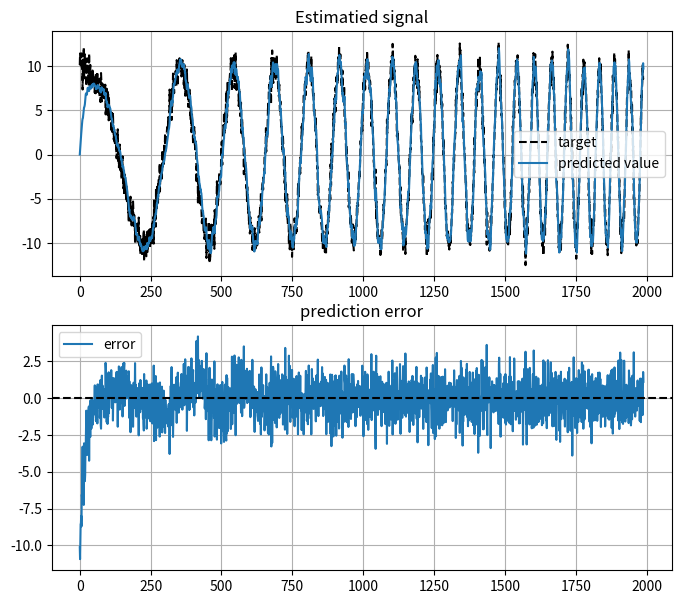

Python code for this plot: (Note: this script raises an exception after producing the figure.)
import sys
import numpy as np
import scipy.signal
import matplotlib.pyplot as plt


class AdaptiveFilterLMS:
    def __init__(self, filter_len=10, step_size=0.5):
        # self.Wt = np.squeeze(getattr(Wt, "A", Wt))
        self.weights = np.zeros((filter_len))
        self.step_size = step_size

    def estimate(self, X, y, mode="prediction"):

        if mode == "prediction":
            X = np.squeeze(getattr(X, "A", X))
            yest = self.weights.dot(X)
            c = (y - yest) / X.dot(X)
            self.weights += self.step_size * c * X

        elif mode == "cancelation":
            yest = self.weights * X
            e = y - yest
            c = e.dot(e) / X.dot(X)
            self.weights += self.step_size * c * X

        return yest


def get_chirp(n, f0=2, f1=40, t1=1):
    t = np.arange(n + 0.0) / n * t1

    return scipy.signal.chirp(t, f0, t1, f1)
    # return np.cos(2 * np.pi * f1 * t) + np.cos(4 * np.pi * f1 * t)


mode = "cancelation"
plot = 3

if __name__ == "__main__":
    for mode in ["prediction", "cancelation"]:
        if mode == "prediction":
            filter_len = 10
            step_size = 0.05
            signal_len = 2000
            f1 = 40
            noise_power = 0.05 * 2
            seed = 0

            np.random.seed(seed)

            signal_orig = get_chirp(signal_len, f1=f1)

            if noise_power:
                signal_orig += np.random.normal(scale=noise_power, size=signal_len)

            signal_orig *= 10

            targets = []
            yests = []

            adaptivefilterlms = AdaptiveFilterLMS(
                filter_len=filter_len, step_size=step_size
            )

            for t in range(signal_len - filter_len):
                X = signal_orig[t : t + filter_len]
                target = signal_orig[t + filter_len]  # predict
                y_est = adaptivefilterlms.estimate(X, target, mode=mode)
                targets += [target]
                yests += [y_est]

            target = np.array(targets)
            y_est = np.array(yests)
            error = y_est - target

            if plot:
                fig = plt.figure(figsize=(8, 7))
                plt.subplot(211)
                plt.plot(target, "k--", label="target")
                plt.title("Estimatied signal")
                plt.plot(y_est, label="predicted value")
                plt.legend()
                plt.grid(True)
                plt.subplot(212)
                plt.plot(error, label="error")
                plt.axhline(0, color="k", linestyle="--")
                plt.title("prediction error")
                plt.legend()
                plt.grid(True)

                if plot >= 2:
                    plt.savefig("../tmp_pred.png", dpi=300)
                plt.show()

        elif mode == "cancelation":
            filter_len = 10
            step_size = 0.1
            signal_len = 2000
            f1 = 40
            noise_power = 0.05 * 4
            seed = 0

            np.random.seed(seed)

            t = np.arange(signal_len + 0.0) / signal_len

            signal_orig = get_chirp(signal_len, f1=f1)

            if noise_power:
                noised_sig = (
                    signal_orig
                    + 0.05 * np.cos(2 * np.pi * (f1 / 4) * t)
                    + 0.2 * np.random.normal(scale=noise_power, size=signal_len)
                )

            signal_orig *= 10
            noised_sig *= 10

            targets = []
            yests = []
            iters = signal_len // filter_len
            adaptivefilterlms = AdaptiveFilterLMS(
                filter_len=filter_len, step_size=step_size
            )

            for t in range(iters):
                X = noised_sig[filter_len * t : filter_len * (t + 1)]
                target = signal_orig[filter_len * t : filter_len * (t + 1)]
                y_est = adaptivefilterlms.estimate(X, target, mode=mode)
                targets += [target]
                yests += [y_est]

            target = np.array(targets).flatten()
            y_est = np.array(yests).flatten()
            error = y_est - target

            if plot:
                fig = plt.figure(figsize=(8, 7))
                plt.subplot(211)
                plt.plot(noised_sig)
                plt.plot(y_est, label="predicted value")
                plt.plot(noised_sig, "r--", label="noised")
                plt.plot(signal_orig, "k--", label="target")
                plt.title("Cancelated signal")
                plt.legend(loc="lower left")
                plt.grid(True)
                plt.subplot(212)
                plt.plot(error, label="error")
                plt.axhline(0, color="k", linestyle="--")
                plt.title("prediction error")
                plt.legend(loc="lower left")
                plt.grid(True)

                if plot >= 2:
                    plt.savefig("../tmp_cancel.png", dpi=300)
                plt.show()
